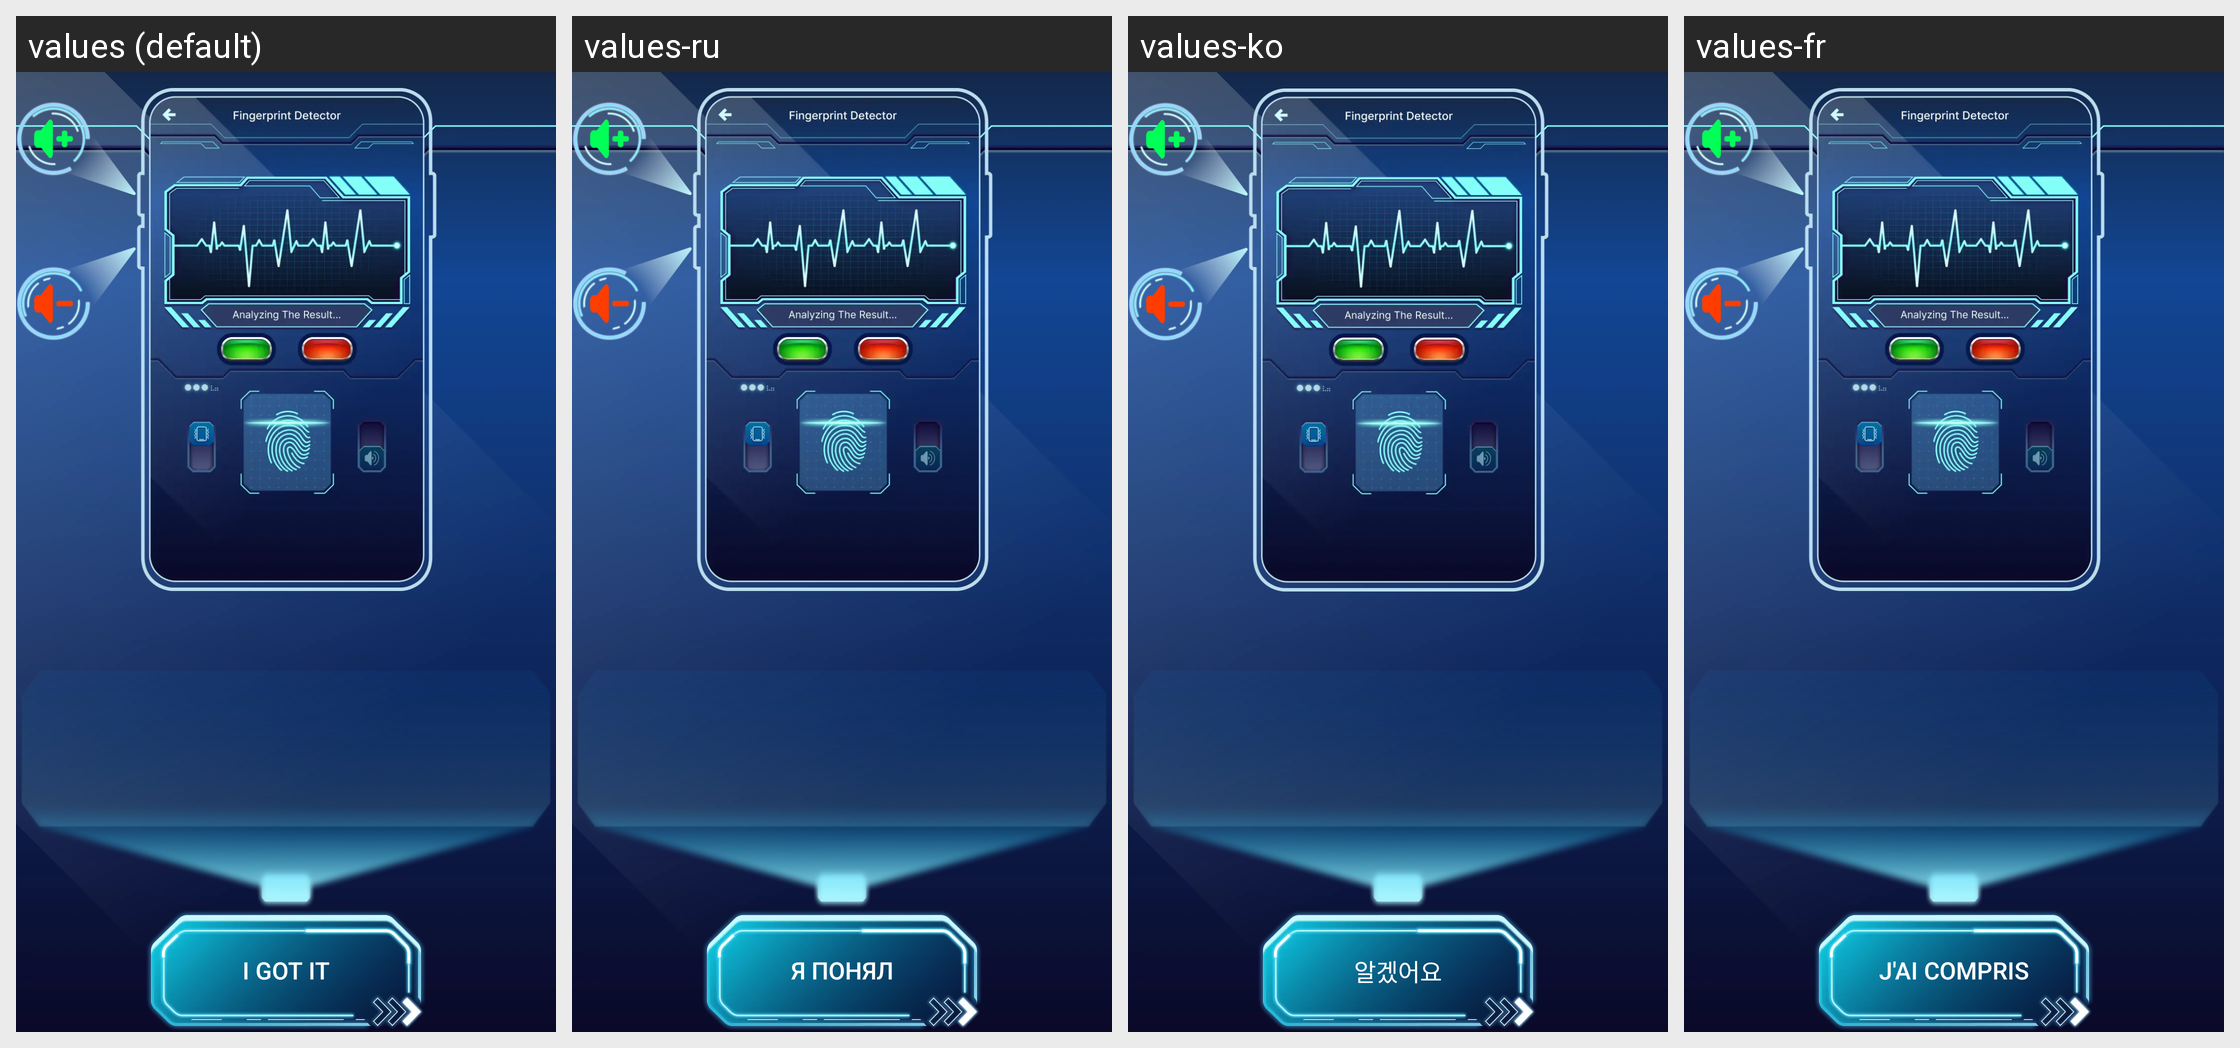

For this localized Android screen grid, give each drawn string resource with its value in every locale shown.
Android screen res/layout/activity_tips.xml rendered under 4 locales, left to right: values (default), values-ru, values-ko, values-fr. Device: Nexus 5 (rendered at 1080×1920; each locale shown at half size, 540×960, under a caption strip naming it); theme Theme.AppCompat.DayNight.NoActionBar.
Other locales in the repository, not shown: values-ar, values-bn, values-de, values-es, values-hi, values-in, values-it, values-pt.
Strings drawn on this screen, with the default value and each locale's value (text and hints the layout hard-codes, and strings that could not be matched under every locale, appear in the picture but are not listed):

tip_to_play_title
  values: TIP TO PLAY
  values-ru: СОВЕТ ИГРАТЬ
  values-ko: 플레이 팁
  values-fr: ASTUCE POUR JOUER

btn_i_got_it
  values: I GOT IT
  values-ru: Я ПОНЯЛ
  values-ko: 알겠어요
  values-fr: J'AI COMPRIS
